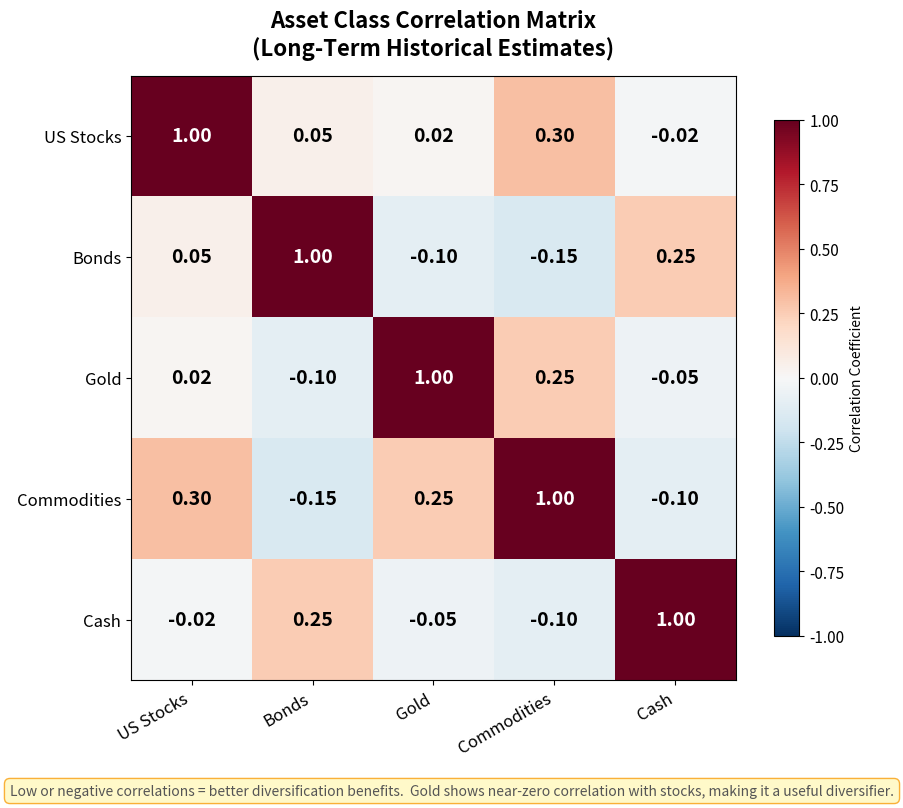

The script that saved this image: (Note: this script raises an exception after producing the figure.)
"""
Week 06: Asset Correlation Matrix Heatmap
==========================================
Correlation matrix heatmap showing how Stocks, Bonds, Gold, Commodities,
and Cash correlate with each other. Uses realistic long-term correlation
values to demonstrate diversification benefits (especially gold's low
correlation with other assets).

Output: week06_gold_correlation.png
"""

import matplotlib.pyplot as plt
import numpy as np

# --- Realistic long-term correlation data ---
assets = ["US Stocks", "Bonds", "Gold", "Commodities", "Cash"]
n = len(assets)

# Correlation matrix (symmetric, diagonal = 1.0)
# Values approximate long-term historical correlations
corr_matrix = np.array([
    [ 1.00,  0.05,  0.02,  0.30, -0.02],   # US Stocks
    [ 0.05,  1.00, -0.10, -0.15,  0.25],   # Bonds
    [ 0.02, -0.10,  1.00,  0.25, -0.05],   # Gold
    [ 0.30, -0.15,  0.25,  1.00, -0.10],   # Commodities
    [-0.02,  0.25, -0.05, -0.10,  1.00],   # Cash
])

# --- Create figure ---
fig, ax = plt.subplots(figsize=(9, 8))

# Create heatmap
cmap = plt.cm.RdBu_r  # Red-Blue diverging colormap (red = positive, blue = negative)
im = ax.imshow(corr_matrix, cmap=cmap, vmin=-1, vmax=1, aspect="equal")

# Add colorbar
cbar = fig.colorbar(im, ax=ax, shrink=0.8, label="Correlation Coefficient")
cbar.ax.tick_params(labelsize=11)

# Set tick labels
ax.set_xticks(range(n))
ax.set_yticks(range(n))
ax.set_xticklabels(assets, fontsize=12, rotation=30, ha="right")
ax.set_yticklabels(assets, fontsize=12)

# Add correlation values as text in each cell
for i in range(n):
    for j in range(n):
        val = corr_matrix[i, j]
        # Choose text color based on background intensity
        text_color = "white" if abs(val) > 0.5 else "black"
        ax.text(j, i, f"{val:.2f}", ha="center", va="center",
                fontsize=14, fontweight="bold", color=text_color)

# --- Formatting ---
ax.set_title("Asset Class Correlation Matrix\n(Long-Term Historical Estimates)",
             fontsize=16, fontweight="bold", pad=15)

# Add interpretation guide
fig.text(0.5, 0.01,
         "Low or negative correlations = better diversification benefits.  "
         "Gold shows near-zero correlation with stocks, making it a useful diversifier.",
         ha="center", fontsize=10, color="#555", style="italic",
         bbox=dict(boxstyle="round,pad=0.4", facecolor="#FFF9C4", edgecolor="#F9A825", alpha=0.9))

fig.tight_layout(rect=[0, 0.05, 1, 1])

# --- Save output ---
output_path = "B:/chanmainvest/tutorial/course/animation/week06_gold_correlation.png"
fig.savefig(output_path, dpi=150, bbox_inches="tight")
plt.close(fig)
print(f"Saved: {output_path}")
